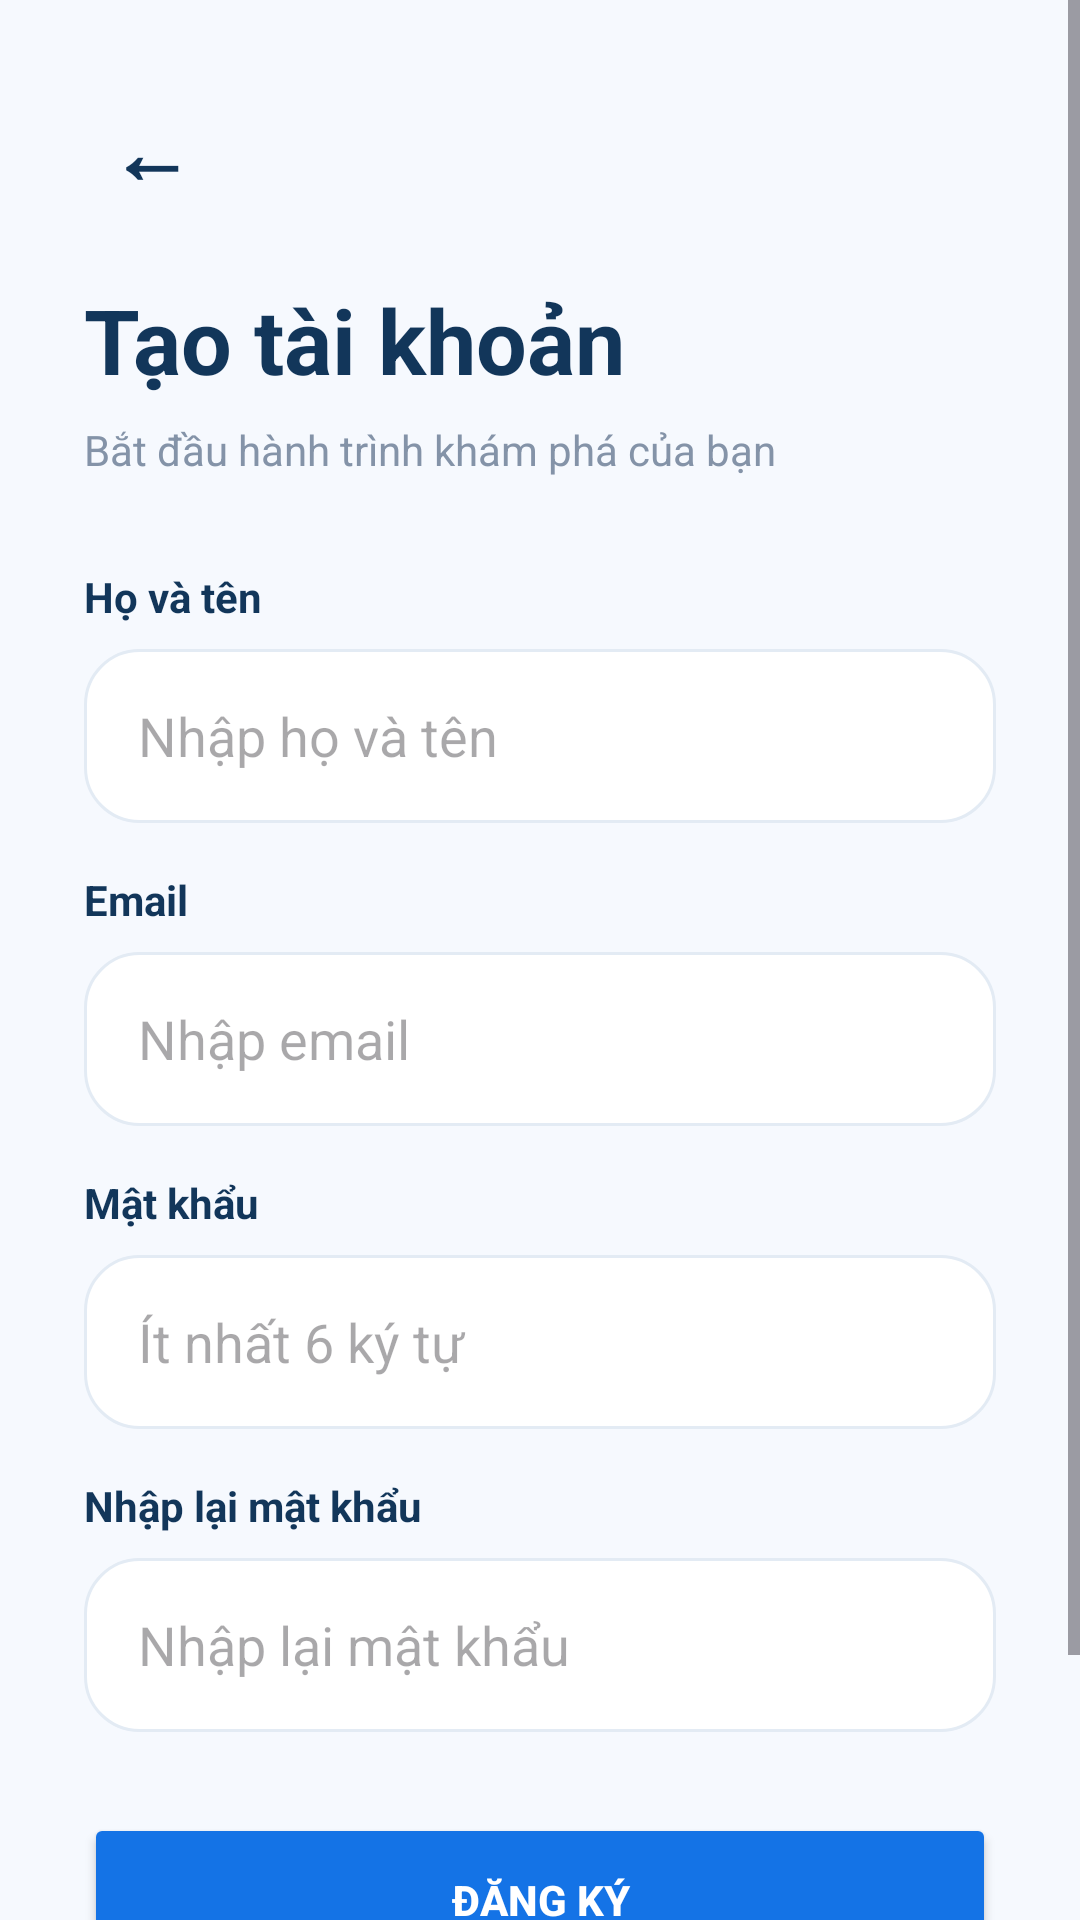

Here is an Android app screen rendered from its layout file. Give the layout XML and the strings, colors and styles it references.
<!-- AndroidManifest.xml: application theme Theme.DA_APP -->
<!-- res/layout/activity_register.xml -->
<?xml version="1.0" encoding="utf-8"?>


<ScrollView
    xmlns:android="http://schemas.android.com/apk/res/android"
    android:layout_width="match_parent"
    android:layout_height="match_parent"
    android:background="#F6F9FE"
    android:fillViewport="true">

    <LinearLayout
        android:layout_width="match_parent"
        android:layout_height="wrap_content"
        android:orientation="vertical"
        android:padding="28dp">


        <TextView
            android:id="@+id/btnBack"
            android:layout_width="45dp"
            android:layout_height="45dp"
            android:gravity="center"
            android:text="←"
            android:textColor="#12365A"
            android:textSize="28sp"
            android:textStyle="bold" />


        <TextView
            android:layout_width="match_parent"
            android:layout_height="wrap_content"
            android:layout_marginTop="20dp"
            android:text="Tạo tài khoản"
            android:textColor="#12365A"
            android:textSize="30sp"
            android:textStyle="bold" />


        <TextView
            android:layout_width="match_parent"
            android:layout_height="wrap_content"
            android:layout_marginTop="7dp"
            android:text="Bắt đầu hành trình khám phá của bạn"
            android:textColor="#8493A8"
            android:textSize="14sp" />


        <TextView
            android:layout_width="match_parent"
            android:layout_height="wrap_content"
            android:layout_marginTop="30dp"
            android:text="Họ và tên"
            android:textColor="#12365A"
            android:textStyle="bold" />


        <EditText
            android:id="@+id/edtFullName"
            android:layout_width="match_parent"
            android:layout_height="58dp"
            android:layout_marginTop="8dp"
            android:background="@drawable/bg_search"
            android:hint="Nhập họ và tên"
            android:inputType="textPersonName"
            android:paddingStart="18dp"
            android:paddingEnd="18dp" />


        <TextView
            android:layout_width="match_parent"
            android:layout_height="wrap_content"
            android:layout_marginTop="16dp"
            android:text="Email"
            android:textColor="#12365A"
            android:textStyle="bold" />


        <EditText
            android:id="@+id/edtEmail"
            android:layout_width="match_parent"
            android:layout_height="58dp"
            android:layout_marginTop="8dp"
            android:background="@drawable/bg_search"
            android:hint="Nhập email"
            android:inputType="textEmailAddress"
            android:paddingStart="18dp"
            android:paddingEnd="18dp" />


        <TextView
            android:layout_width="match_parent"
            android:layout_height="wrap_content"
            android:layout_marginTop="16dp"
            android:text="Mật khẩu"
            android:textColor="#12365A"
            android:textStyle="bold" />


        <EditText
            android:id="@+id/edtPassword"
            android:layout_width="match_parent"
            android:layout_height="58dp"
            android:layout_marginTop="8dp"
            android:background="@drawable/bg_search"
            android:hint="Ít nhất 6 ký tự"
            android:inputType="textPassword"
            android:paddingStart="18dp"
            android:paddingEnd="18dp" />


        <TextView
            android:layout_width="match_parent"
            android:layout_height="wrap_content"
            android:layout_marginTop="16dp"
            android:text="Nhập lại mật khẩu"
            android:textColor="#12365A"
            android:textStyle="bold" />


        <EditText
            android:id="@+id/edtConfirmPassword"
            android:layout_width="match_parent"
            android:layout_height="58dp"
            android:layout_marginTop="8dp"
            android:background="@drawable/bg_search"
            android:hint="Nhập lại mật khẩu"
            android:inputType="textPassword"
            android:paddingStart="18dp"
            android:paddingEnd="18dp" />


        <Button
            android:id="@+id/btnRegister"
            android:layout_width="match_parent"
            android:layout_height="58dp"
            android:layout_marginTop="27dp"
            android:backgroundTint="#1473E6"
            android:text="ĐĂNG KÝ"
            android:textColor="#FFFFFF"
            android:textStyle="bold" />


        <TextView
            android:id="@+id/txtLogin"
            android:layout_width="match_parent"
            android:layout_height="52dp"
            android:gravity="center"
            android:text="Đã có tài khoản?  Đăng nhập"
            android:textColor="#1473E6"
            android:textStyle="bold" />

    </LinearLayout>

</ScrollView>
<!-- resources referenced by this layout -->
<resources>
  <!-- drawable bg_search (drawable) -->
  <?xml version="1.0" encoding="utf-8"?>
  
  
  <shape xmlns:android="http://schemas.android.com/apk/res/android"
      android:shape="rectangle">
  
      <solid android:color="#FFFFFF" />
  
      <stroke
          android:width="1dp"
          android:color="#E3EBF4" />
  
      <corners android:radius="18dp" />
  
  </shape>
  <style name="Theme.DA_APP" parent="Base.Theme.DA_APP" />
  <style name="Base.Theme.DA_APP" parent="Theme.Material3.DayNight.NoActionBar">
          
          
      </style>
</resources>
